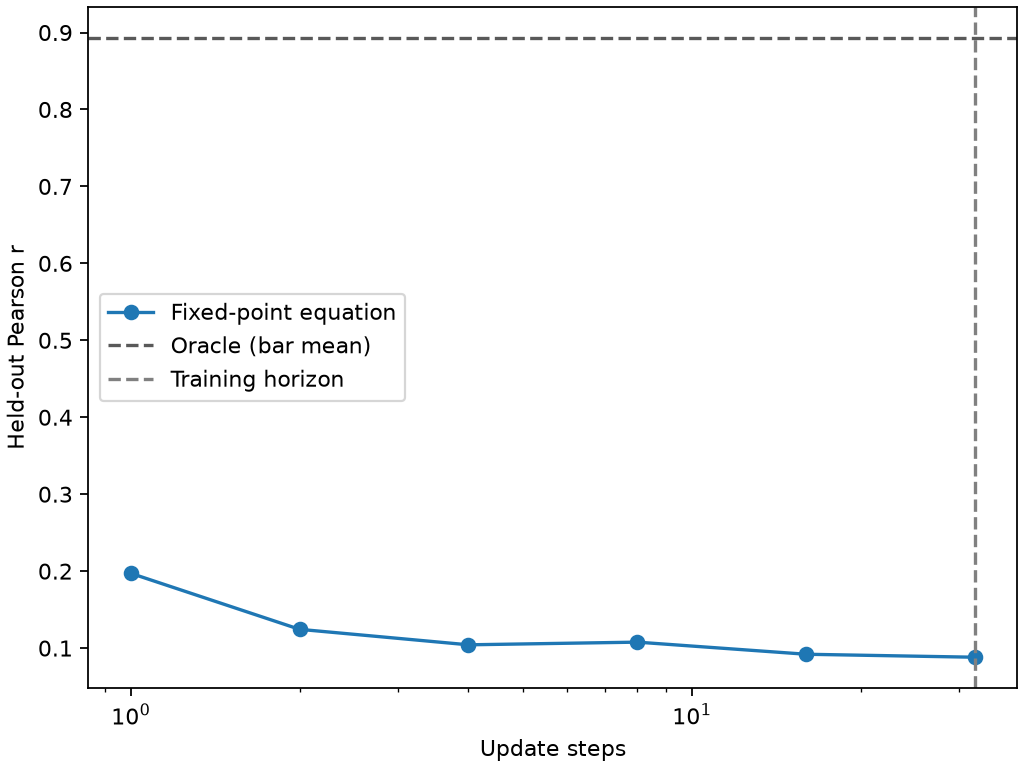

The file beside this chart, header and first rows:
t, draw_count, pearson_r, oracle_pearson_r, identity_pearson_r
1, 32, 0.1972, 0.8934, 0.1412
2, 64, 0.1244, 0.8934, 0.1412
4, 128, 0.1043, 0.8934, 0.1412
8, 256, 0.1077, 0.8934, 0.1412
16, 512, 0.09199, 0.8934, 0.1412
32, 1024, 0.08811, 0.8934, 0.1412
